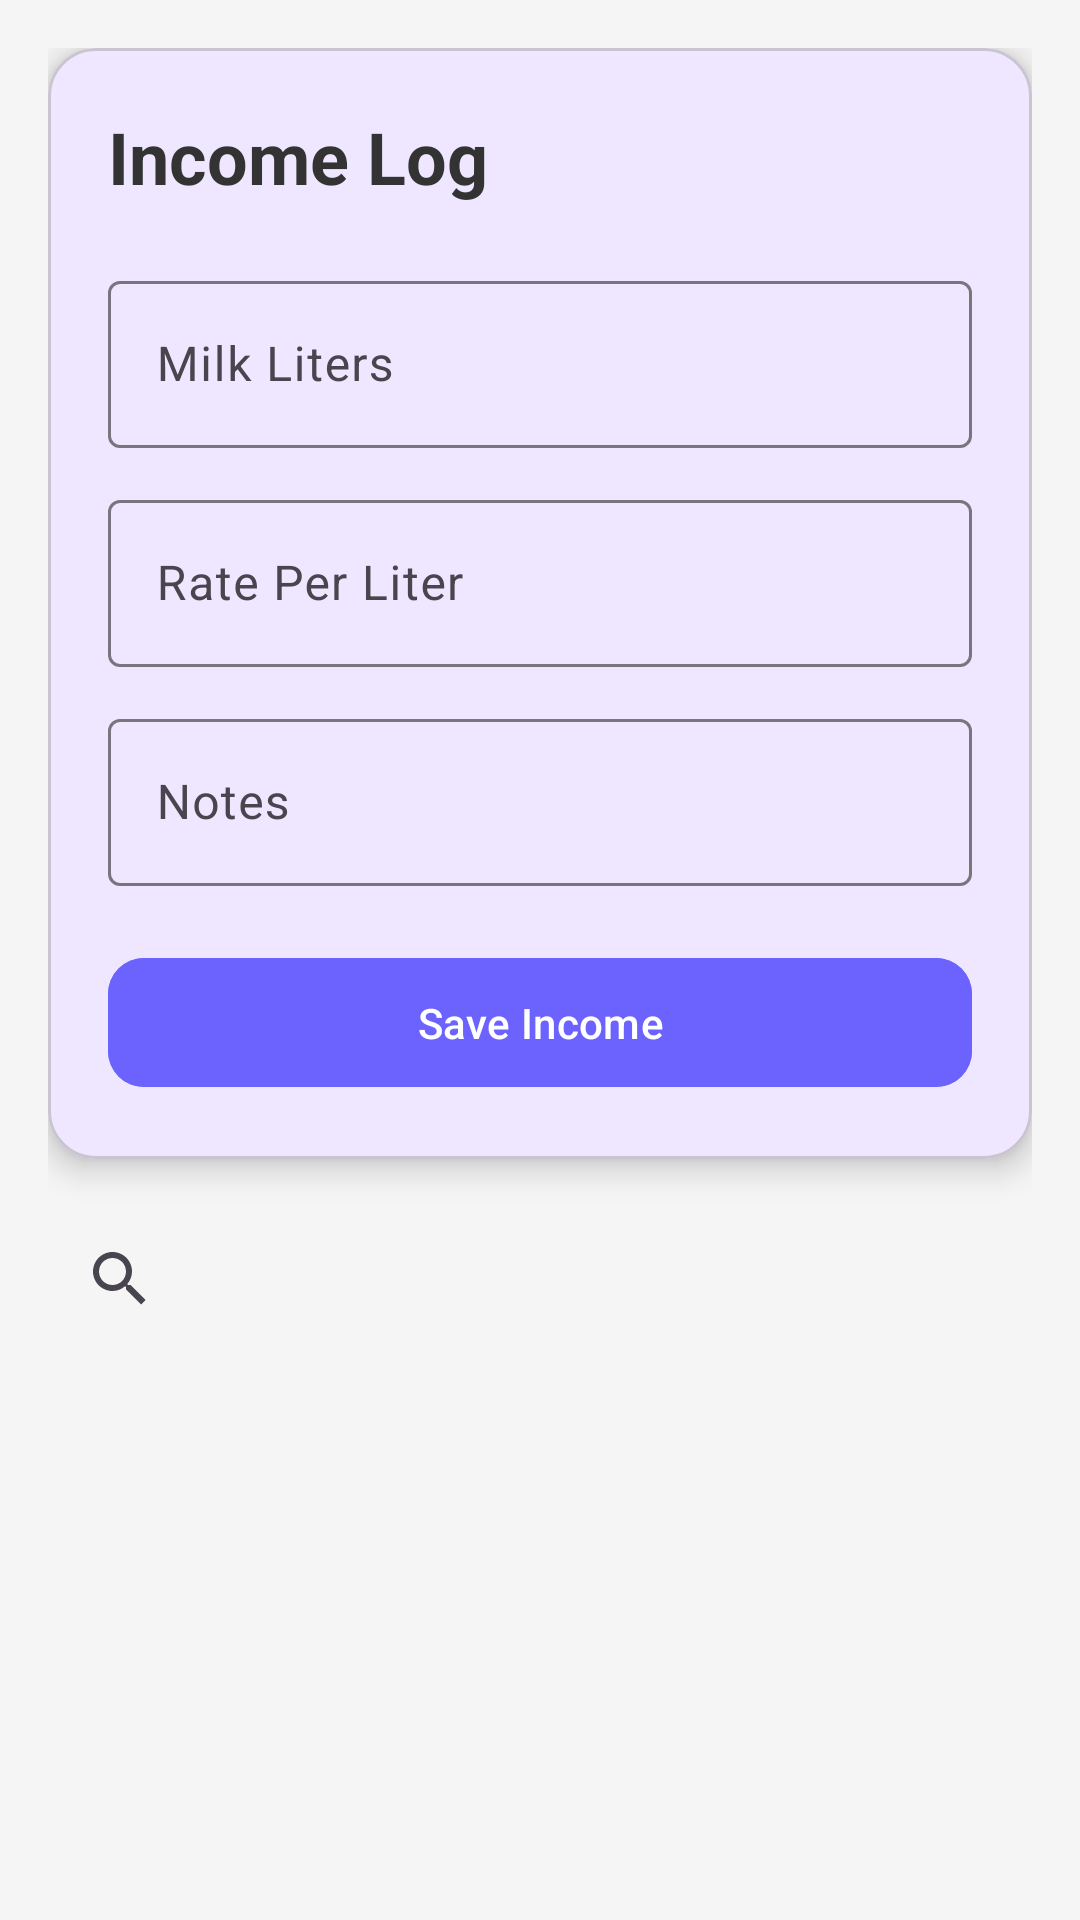

Android layout source for this screen:
<!-- AndroidManifest.xml: application theme Theme.KsheeraSagara -->
<!-- res/layout/activity_income_log.xml -->
<?xml version="1.0" encoding="utf-8"?>
<ScrollView
    xmlns:android="http://schemas.android.com/apk/res/android"
    xmlns:app="http://schemas.android.com/apk/res-auto"
    xmlns:tools="http://schemas.android.com/tools"
    android:layout_width="match_parent"
    android:layout_height="match_parent"
    android:background="@color/background"
    tools:context=".ui.activity.IncomeLogActivity">

    <LinearLayout
        android:layout_width="match_parent"
        android:layout_height="wrap_content"
        android:orientation="vertical"
        android:padding="16dp">

        <com.google.android.material.card.MaterialCardView
            android:layout_width="match_parent"
            android:layout_height="wrap_content"
            app:cardCornerRadius="16dp"
            app:cardElevation="6dp"
            android:layout_marginBottom="16dp">

            <LinearLayout
                android:layout_width="match_parent"
                android:layout_height="wrap_content"
                android:orientation="vertical"
                android:padding="20dp">

                <TextView
                    android:layout_width="wrap_content"
                    android:layout_height="wrap_content"
                    android:text="Income Log"
                    android:textSize="24sp"
                    android:textStyle="bold"
                    android:textColor="@color/text_primary"
                    android:layout_marginBottom="20dp"/>

                <com.google.android.material.textfield.TextInputLayout
                    android:layout_width="match_parent"
                    android:layout_height="wrap_content"
                    android:hint="Milk Liters">

                    <com.google.android.material.textfield.TextInputEditText
                        android:id="@+id/etLiters"
                        android:layout_width="match_parent"
                        android:layout_height="wrap_content"
                        android:inputType="numberDecimal"/>
                </com.google.android.material.textfield.TextInputLayout>

                <com.google.android.material.textfield.TextInputLayout
                    android:layout_width="match_parent"
                    android:layout_height="wrap_content"
                    android:layout_marginTop="12dp"
                    android:hint="Rate Per Liter">

                    <com.google.android.material.textfield.TextInputEditText
                        android:id="@+id/etRate"
                        android:layout_width="match_parent"
                        android:layout_height="wrap_content"
                        android:inputType="numberDecimal"/>
                </com.google.android.material.textfield.TextInputLayout>

                <com.google.android.material.textfield.TextInputLayout
                    android:layout_width="match_parent"
                    android:layout_height="wrap_content"
                    android:layout_marginTop="12dp"
                    android:hint="Notes">

                    <com.google.android.material.textfield.TextInputEditText
                        android:id="@+id/etNotes"
                        android:layout_width="match_parent"
                        android:layout_height="wrap_content"/>
                </com.google.android.material.textfield.TextInputLayout>

                <com.google.android.material.button.MaterialButton
                    android:id="@+id/btnSaveIncome"
                    android:layout_width="match_parent"
                    android:layout_height="wrap_content"
                    android:textColor="@color/white"
                    android:backgroundTint="@color/purple_500"
                    android:text="Save Income"
                    android:layout_marginTop="20dp"
                    android:padding="12dp"
                    app:cornerRadius="12dp"/>

            </LinearLayout>

        </com.google.android.material.card.MaterialCardView>

        <androidx.appcompat.widget.SearchView
            android:id="@+id/searchView"
            android:layout_width="match_parent"
            android:layout_height="wrap_content"
            android:queryHint="Search Notes"
            android:iconifiedByDefault="false"
            android:layout_marginBottom="12dp"/>

        <androidx.recyclerview.widget.RecyclerView
            android:id="@+id/recyclerIncome"
            android:layout_width="match_parent"
            android:paddingBottom="24dp"
            android:clipToPadding="false"
            android:layout_height="wrap_content"/>

    </LinearLayout>

</ScrollView>
<!-- resources referenced by this layout -->
<resources>
  <color name="background">#F5F5F5</color>
  <color name="purple_500">#6C63FF</color>
  <color name="text_primary">#333333</color>
  <color name="white">#FFFFFF</color>
  <style name="Theme.KsheeraSagara" parent="Theme.Material3.DayNight.NoActionBar">
  
          
          <item name="colorPrimary">@color/purple_500</item>
          <item name="colorPrimaryVariant">@color/purple_700</item>
  
          
          <item name="android:statusBarColor">@color/purple_700</item>
  
          
          <item name="android:windowBackground">@color/background</item>
  
      </style>
  <color name="purple_700">#5A52E0</color>
</resources>
